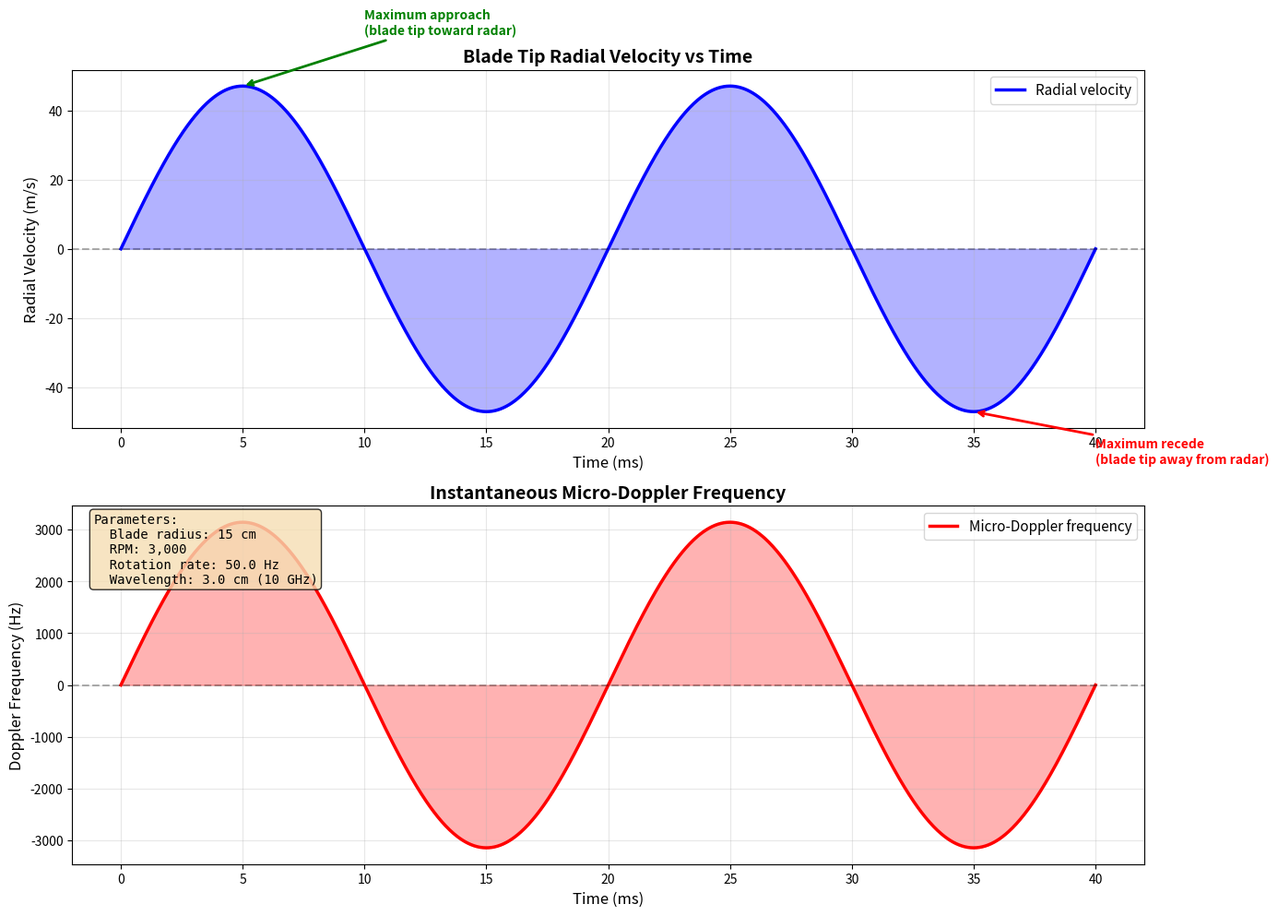
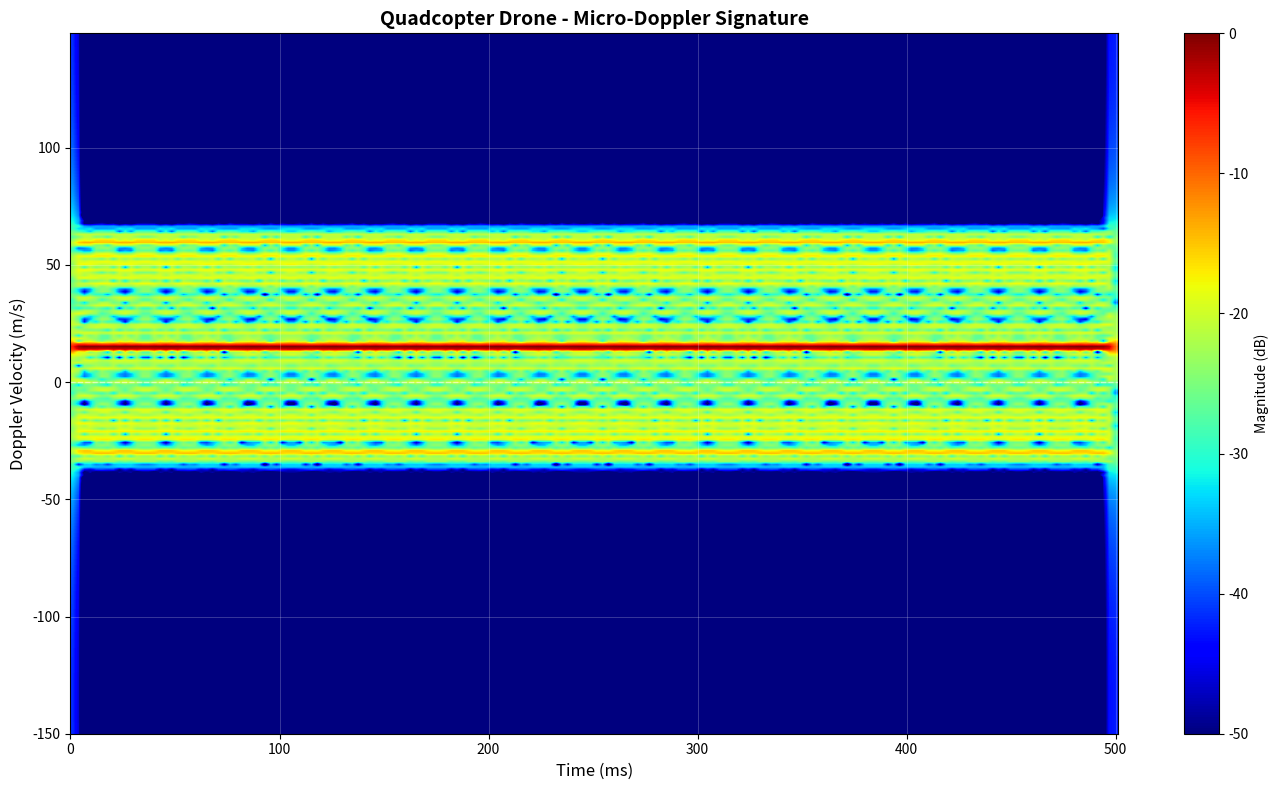
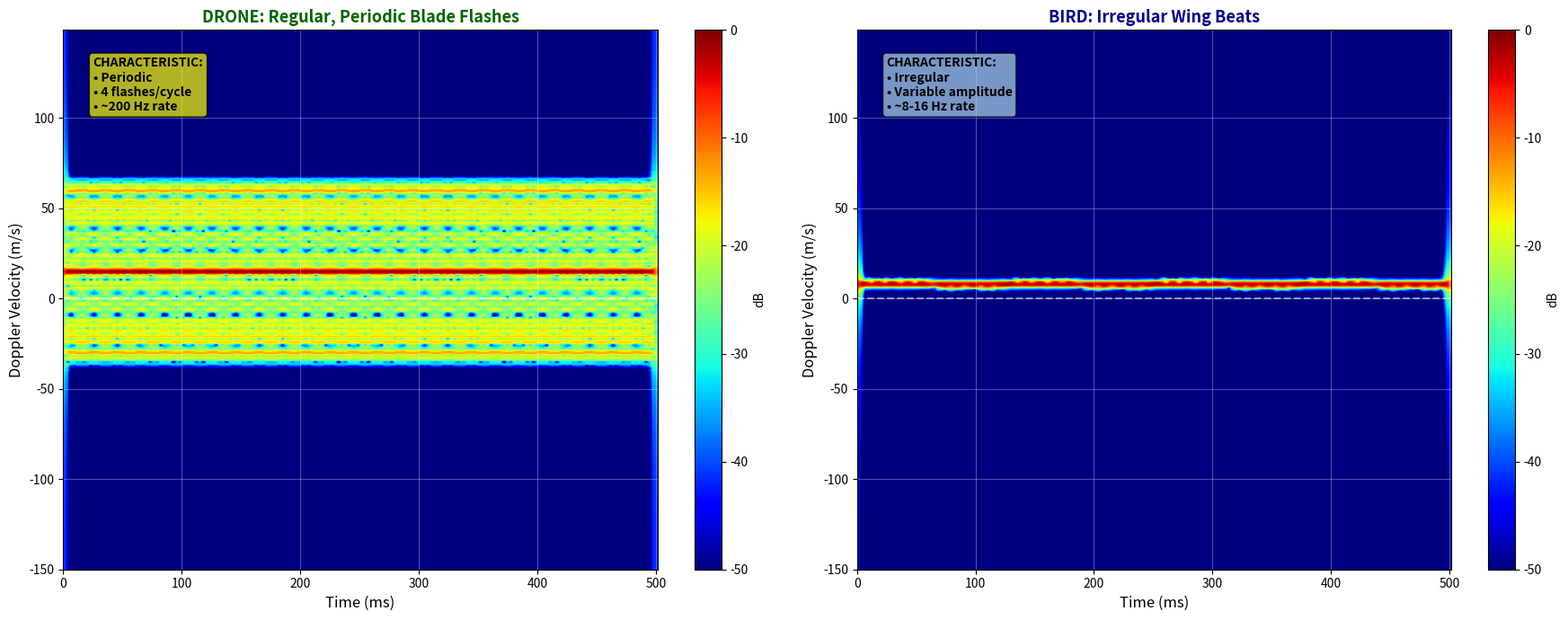
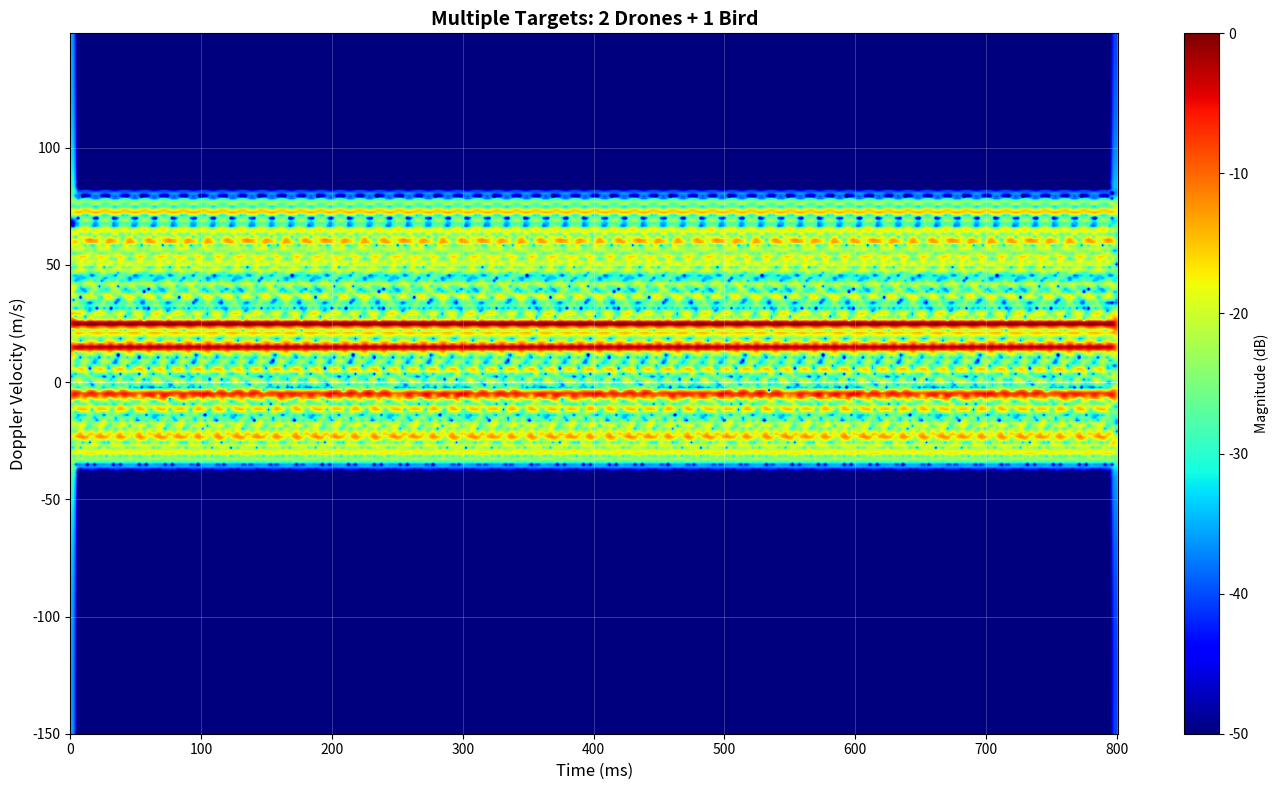
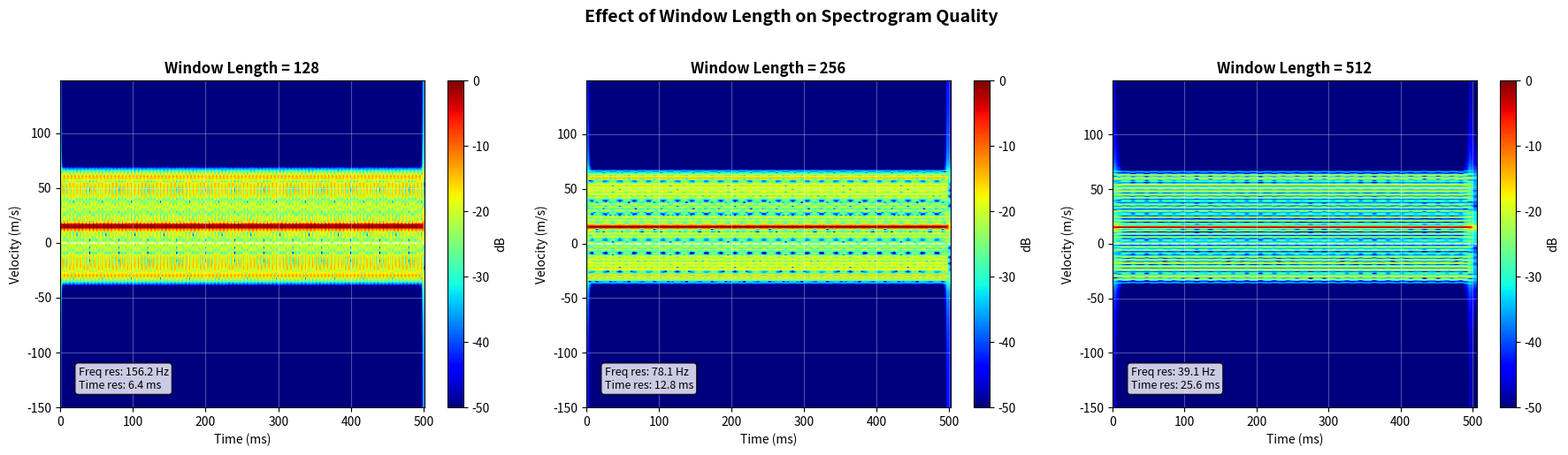

Source code (Python) for these figures, in order:
# Standard imports
import numpy as np
import matplotlib.pyplot as plt
from scipy import signal
from scipy.fft import fft, fft2, fftshift, fftfreq
import warnings
warnings.filterwarnings('ignore')

# Visualization setup
plt.rcParams['figure.figsize'] = (14, 8)
plt.rcParams['font.size'] = 10

# Visualization: Single blade micro-Doppler
def visualize_blade_modulation():
    """
    Show how a single rotating blade creates sinusoidal Doppler modulation
    
    This demonstrates the physics of micro-Doppler before we build the full simulator.
    """
    # Parameters
    r_blade = 0.15  # meters (15 cm)
    rpm = 3000
    omega = rpm * 2 * np.pi / 60  # convert to rad/s
    wavelength = 0.03  # 10 GHz X-band
    
    # Time array (show 2 full rotations)
    rotation_period = 2 * np.pi / omega
    t = np.linspace(0, 2 * rotation_period, 1000)
    
    # Blade angle over time
    theta = omega * t
    
    # Radial velocity of blade tip (toward/away from radar)
    # Positive = approaching, Negative = receding
    v_radial = r_blade * omega * np.sin(theta)
    
    # Micro-Doppler frequency from radial velocity
    f_micro = 2 * v_radial / wavelength
    
    # Create figure
    fig, axes = plt.subplots(2, 1, figsize=(14, 10))
    
    # Plot 1: Blade tip radial velocity
    ax = axes[0]
    ax.plot(t * 1000, v_radial, 'b-', linewidth=2.5, label='Radial velocity')
    ax.axhline(0, color='k', linestyle='--', alpha=0.3)
    ax.fill_between(t * 1000, 0, v_radial, alpha=0.3, color='blue')
    ax.set_xlabel('Time (ms)', fontsize=12)
    ax.set_ylabel('Radial Velocity (m/s)', fontsize=12)
    ax.set_title('Blade Tip Radial Velocity vs Time', fontsize=14, fontweight='bold')
    ax.grid(True, alpha=0.3)
    ax.legend(fontsize=11)
    
    # Add annotations for key points
    max_idx = np.argmax(v_radial)
    min_idx = np.argmin(v_radial)
    zero_idx = len(v_radial) // 4
    
    ax.annotate('Maximum approach\n(blade tip toward radar)', 
                xy=(t[max_idx]*1000, v_radial[max_idx]),
                xytext=(t[max_idx]*1000 + 5, v_radial[max_idx] + 15),
                arrowprops=dict(arrowstyle='->', color='green', lw=2),
                fontsize=10, color='green', fontweight='bold')
    
    ax.annotate('Maximum recede\n(blade tip away from radar)', 
                xy=(t[min_idx]*1000, v_radial[min_idx]),
                xytext=(t[min_idx]*1000 + 5, v_radial[min_idx] - 15),
                arrowprops=dict(arrowstyle='->', color='red', lw=2),
                fontsize=10, color='red', fontweight='bold')
    
    # Plot 2: Micro-Doppler frequency
    ax = axes[1]
    ax.plot(t * 1000, f_micro, 'r-', linewidth=2.5, label='Micro-Doppler frequency')
    ax.axhline(0, color='k', linestyle='--', alpha=0.3)
    ax.fill_between(t * 1000, 0, f_micro, alpha=0.3, color='red')
    ax.set_xlabel('Time (ms)', fontsize=12)
    ax.set_ylabel('Doppler Frequency (Hz)', fontsize=12)
    ax.set_title('Instantaneous Micro-Doppler Frequency', fontsize=14, fontweight='bold')
    ax.grid(True, alpha=0.3)
    ax.legend(fontsize=11)
    
    # Add parameters as text box
    rotation_rate = rpm / 60
    param_text = (f'Parameters:\n'
                 f'  Blade radius: {r_blade*100:.0f} cm\n'
                 f'  RPM: {rpm:,}\n'
                 f'  Rotation rate: {rotation_rate:.1f} Hz\n'
                 f'  Wavelength: {wavelength*100:.1f} cm (10 GHz)')
    ax.text(0.02, 0.98, param_text, transform=ax.transAxes,
            bbox=dict(boxstyle='round', facecolor='wheat', alpha=0.8),
            verticalalignment='top', fontsize=10, family='monospace')
    
    plt.tight_layout()
    plt.show()
    
    # Print key metrics
    print("\n" + "="*60)
    print("BLADE MODULATION ANALYSIS:")
    print("="*60)
    print(f"Blade tip velocity: {r_blade * omega:.1f} m/s ({r_blade * omega * 3.6:.1f} km/h)")
    print(f"Peak micro-Doppler: ±{np.max(np.abs(f_micro)):.1f} Hz")
    print(f"Modulation frequency: {rotation_rate:.1f} Hz (rotation rate)")
    print(f"Period: {rotation_period*1000:.1f} ms per rotation")
    print("="*60)
    print("\nKey observation:")
    print("  → Radial velocity oscillates sinusoidally")
    print("  → Micro-Doppler frequency follows the same pattern")
    print("  → This creates the characteristic signature in spectrograms")
    print("="*60)

# Run visualization
visualize_blade_modulation()

class MicroDopplerRadar:
    """
    Radar simulator for micro-Doppler analysis
    
    Simulates continuous radar returns from targets with rotating parts
    Focus: Time-frequency analysis, not range-velocity maps
    """
    
    def __init__(self, f_c=10e9, prf=10e3, observation_time=1.0,
                 sampling_rate=None):
        """
        Initialize micro-Doppler radar simulator
        
        Parameters:
        -----------
        f_c : float
            Carrier frequency in Hz (default: 10 GHz X-band)
        prf : float
            Pulse repetition frequency in Hz (default: 10 kHz)
        observation_time : float
            Total observation time in seconds (default: 1.0 s)
        sampling_rate : float
            Sampling rate for time series (default: 2*prf)
        """
        self.f_c = f_c
        self.wavelength = 3e8 / f_c
        self.prf = prf
        self.pri = 1.0 / prf
        self.observation_time = observation_time
        
        # Sampling rate for continuous simulation
        if sampling_rate is None:
            self.sampling_rate = 2 * prf  # Nyquist
        else:
            self.sampling_rate = sampling_rate
        
        # Time vector
        self.num_samples = int(observation_time * self.sampling_rate)
        self.time_vector = np.arange(self.num_samples) / self.sampling_rate
        
        # Signal storage
        self.signal = np.zeros(self.num_samples, dtype=complex)
        
        # Target list
        self.targets = []
        
        print("\n" + "="*60)
        print("MicroDopplerRadar Initialized")
        print("="*60)
        print(f"Carrier frequency:    {f_c/1e9:.1f} GHz")
        print(f"Wavelength:           {self.wavelength*100:.2f} cm")
        print(f"PRF:                  {prf/1e3:.1f} kHz")
        print(f"Observation time:     {observation_time:.2f} s")
        print(f"Sampling rate:        {self.sampling_rate/1e3:.1f} kHz")
        print(f"Total samples:        {self.num_samples:,}")
        print("="*60)
    
    def add_target_with_rotors(self, range_m, velocity_ms, rcs=1.0,
                               num_rotors=4, rotor_radius=0.15, rpm=3000,
                               blade_rcs_fraction=0.1):
        """
        Add a target with rotating blades (e.g., drone)
        
        Parameters:
        -----------
        range_m : float
            Target range in meters
        velocity_ms : float
            Target radial velocity in m/s (positive = approaching)
        rcs : float
            Radar cross section of main body in m²
        num_rotors : int
            Number of rotor blades
        rotor_radius : float
            Rotor blade radius in meters
        rpm : float
            Rotor rotation speed in RPM
        blade_rcs_fraction : float
            RCS of blade relative to body (typically 0.05 - 0.2)
        """
        target = {
            'range': range_m,
            'velocity': velocity_ms,
            'rcs': rcs,
            'num_rotors': num_rotors,
            'rotor_radius': rotor_radius,
            'rpm': rpm,
            'omega': rpm * 2 * np.pi / 60,  # rad/s
            'blade_rcs': rcs * blade_rcs_fraction,
            'type': 'rotor'
        }
        self.targets.append(target)
        
        print(f"\n✓ Rotor target added:")
        print(f"  Range: {range_m} m")
        print(f"  Velocity: {velocity_ms:+.1f} m/s ({'approaching' if velocity_ms > 0 else 'receding' if velocity_ms < 0 else 'stationary'})")
        print(f"  RCS: {rcs:.3f} m²")
        print(f"  Rotors: {num_rotors} blades")
        print(f"  Blade radius: {rotor_radius*100:.1f} cm")
        print(f"  RPM: {rpm:,}")
        print(f"  Rotation rate: {rpm/60:.1f} Hz")
        print(f"  Expected blade flash: {num_rotors * rpm/60:.1f} Hz")
    
    def add_target_with_wings(self, range_m, velocity_ms, rcs=1.0,
                             wing_beat_freq=8, wing_length=0.25,
                             irregularity=0.3):
        """
        Add a target with flapping wings (e.g., bird)
        
        Parameters:
        -----------
        range_m : float
            Target range in meters
        velocity_ms : float
            Target radial velocity in m/s
        rcs : float
            Radar cross section in m²
        wing_beat_freq : float
            Wing beat frequency in Hz (birds: 5-15 Hz)
        wing_length : float
            Wing length in meters
        irregularity : float
            Wing beat irregularity factor (0=regular, 1=very irregular)
        """
        target = {
            'range': range_m,
            'velocity': velocity_ms,
            'rcs': rcs,
            'wing_beat_freq': wing_beat_freq,
            'wing_length': wing_length,
            'irregularity': irregularity,
            'type': 'wing'
        }
        self.targets.append(target)
        
        print(f"\n✓ Wing target added (bird):")
        print(f"  Range: {range_m} m")
        print(f"  Velocity: {velocity_ms:+.1f} m/s ({'approaching' if velocity_ms > 0 else 'receding' if velocity_ms < 0 else 'hovering'})")
        print(f"  RCS: {rcs:.3f} m²")
        print(f"  Wing beat freq: {wing_beat_freq:.1f} Hz")
        print(f"  Wing length: {wing_length*100:.1f} cm")
        print(f"  Irregularity: {irregularity:.1%}")
    
    def generate_signal(self):
        """
        Generate radar return signal with micro-Doppler modulation
        """
        # Reset signal
        self.signal = np.zeros(self.num_samples, dtype=complex)
        
        for target in self.targets:
            if target['type'] == 'rotor':
                signal_component = self._generate_rotor_signal(target)
            elif target['type'] == 'wing':
                signal_component = self._generate_wing_signal(target)
            else:
                signal_component = self._generate_simple_signal(target)
            
            self.signal += signal_component
        
        return self.signal
    
    def _generate_rotor_signal(self, target):
        """
        Generate signal from target with rotating blades
        """
        # Body Doppler (constant velocity)
        body_doppler = 2 * target['velocity'] / self.wavelength
        body_phase = 2 * np.pi * body_doppler * self.time_vector
        
        # Body return (main signal)
        body_signal = np.sqrt(target['rcs']) * np.exp(1j * body_phase)
        
        # Blade micro-Doppler (time-varying)
        omega = target['omega']
        r_blade = target['rotor_radius']
        num_blades = target['num_rotors']
        
        blade_signal = np.zeros(self.num_samples, dtype=complex)
        
        # Each blade contributes
        for blade_idx in range(num_blades):
            # Phase offset for this blade
            blade_offset = blade_idx * (2 * np.pi / num_blades)
            
            # Blade angle over time
            theta = omega * self.time_vector + blade_offset
            
            # Radial velocity component
            v_blade = r_blade * omega * np.sin(theta)
            
            # Micro-Doppler frequency
            f_micro = 2 * v_blade / self.wavelength
            
            # Phase accumulation
            phase_micro = 2 * np.pi * np.cumsum(f_micro) / self.sampling_rate
            
            # Blade return (modulated)
            blade_signal += np.sqrt(target['blade_rcs']) * np.exp(1j * (body_phase + phase_micro))
        
        # Total signal
        return body_signal + blade_signal
    
    def _generate_wing_signal(self, target):
        """
        Generate signal from target with flapping wings (bird)
        """
        # Body Doppler
        body_doppler = 2 * target['velocity'] / self.wavelength
        body_phase = 2 * np.pi * body_doppler * self.time_vector
        
        # Body return
        body_signal = np.sqrt(target['rcs']) * np.exp(1j * body_phase)
        
        # Wing modulation (irregular)
        wing_freq = target['wing_beat_freq']
        wing_length = target['wing_length']
        irregularity = target['irregularity']
        
        # Add irregularity to wing beat
        phase_noise = irregularity * np.cumsum(np.random.randn(self.num_samples)) / self.sampling_rate
        wing_angle = 2 * np.pi * wing_freq * self.time_vector + phase_noise
        
        # Wing velocity (non-sinusoidal, more realistic)
        v_wing = wing_length * wing_freq * np.sin(wing_angle) * (1 + 0.5 * np.cos(2 * wing_angle))
        
        # Micro-Doppler from wings
        f_micro = 2 * v_wing / self.wavelength
        phase_micro = 2 * np.pi * np.cumsum(f_micro) / self.sampling_rate
        
        # Wing contribution (smaller than body)
        wing_signal = 0.3 * np.sqrt(target['rcs']) * np.exp(1j * (body_phase + phase_micro))
        
        return body_signal + wing_signal
    
    def _generate_simple_signal(self, target):
        """
        Generate simple signal (no micro-Doppler)
        """
        doppler = 2 * target['velocity'] / self.wavelength
        phase = 2 * np.pi * doppler * self.time_vector
        return np.sqrt(target['rcs']) * np.exp(1j * phase)
    
    def add_noise(self, snr_db=20):
        """
        Add complex white Gaussian noise to the signal
        
        Parameters:
        -----------
        snr_db : float
            Signal-to-noise ratio in dB
        """
        signal_power = np.mean(np.abs(self.signal)**2)
        noise_power = signal_power / (10**(snr_db/10))
        noise = np.sqrt(noise_power/2) * (np.random.randn(self.num_samples) + 
                                          1j*np.random.randn(self.num_samples))
        self.signal += noise
        
        print(f"\n✓ Noise added: SNR = {snr_db} dB")
    
    def generate_spectrogram(self, nperseg=256, noverlap=None, window='hann'):
        """
        Generate spectrogram using Short-Time Fourier Transform (STFT)
        
        Parameters:
        -----------
        nperseg : int
            Length of each segment (affects frequency resolution)
        noverlap : int
            Number of overlapping samples (affects time resolution)
        window : str
            Window function ('hann', 'hamming', 'blackman')
        
        Returns:
        --------
        spectrogram : 2D array
            Time-frequency magnitude spectrogram
        time_axis : array
            Time axis in seconds
        freq_axis : array
            Frequency axis in Hz (Doppler frequencies)
        """
        if noverlap is None:
            noverlap = nperseg // 2
        
        # Compute STFT
        f, t, Zxx = signal.stft(self.signal, 
                                fs=self.sampling_rate,
                                window=window,
                                nperseg=nperseg,
                                noverlap=noverlap,
                                return_onesided=False)
        
        # Shift zero frequency to center
        f = fftshift(f)
        Zxx = fftshift(Zxx, axes=0)
        
        # Convert to Doppler velocity
        velocity_axis = f * self.wavelength / 2
        
        # Magnitude spectrogram
        spectrogram = np.abs(Zxx)
        
        return spectrogram, t, velocity_axis
    
    def plot_spectrogram(self, spectrogram, time_axis, velocity_axis, 
                        title="Micro-Doppler Spectrogram", db_range=60):
        """
        Plot spectrogram with proper scaling and labels
        """
        # Convert to dB
        spec_db = 20 * np.log10(spectrogram + 1e-10)
        spec_db -= np.max(spec_db)  # Normalize to 0 dB
        
        plt.figure(figsize=(14, 8))
        
        extent = [time_axis[0]*1000, time_axis[-1]*1000,
                 velocity_axis[0], velocity_axis[-1]]
        
        im = plt.imshow(spec_db, 
                       aspect='auto',
                       extent=extent,
                       cmap='jet',
                       vmin=-db_range, vmax=0,
                       origin='lower',
                       interpolation='bilinear')
        
        plt.xlabel('Time (ms)', fontsize=12)
        plt.ylabel('Doppler Velocity (m/s)', fontsize=12)
        plt.title(title, fontsize=14, fontweight='bold')
        plt.colorbar(im, label='Magnitude (dB)')
        plt.axhline(0, color='white', linestyle='--', alpha=0.5, linewidth=1)
        plt.grid(True, alpha=0.3, color='white', linewidth=0.5)
        plt.tight_layout()
        plt.show()

# Test the class
print("\n" + "="*60)
print("MicroDopplerRadar class defined successfully!")
print("="*60)

def example_single_drone():
    """
    Simulate a drone with 4 rotors and visualize micro-Doppler
    """
    # Create radar
    radar = MicroDopplerRadar(
        f_c=10e9,           # 10 GHz X-band
        prf=10e3,           # 10 kHz PRF
        observation_time=0.5  # 500 ms observation
    )
    
    # Add quadcopter drone
    radar.add_target_with_rotors(
        range_m=1500,        # 1.5 km away
        velocity_ms=15,      # Moving toward radar at 15 m/s
        rcs=0.01,            # Small RCS (10 cm² = 0.01 m²)
        num_rotors=4,        # Quadcopter
        rotor_radius=0.15,   # 15 cm blades
        rpm=3000,            # 3000 RPM
        blade_rcs_fraction=0.1  # Blades are 10% of body RCS
    )
    
    # Add noise
    radar.add_noise(snr_db=15)
    
    # Generate signal
    radar.generate_signal()
    
    # Generate spectrogram
    spec, t_axis, v_axis = radar.generate_spectrogram(
        nperseg=256,      # Frequency resolution
        noverlap=200      # Time resolution
    )
    
    # Plot
    radar.plot_spectrogram(spec, t_axis, v_axis,
                          title="Quadcopter Drone - Micro-Doppler Signature",
                          db_range=50)
    
    # Analysis
    print("\n" + "="*60)
    print("WHAT TO LOOK FOR IN THE SPECTROGRAM:")
    print("="*60)
    print("✓ Horizontal line at ~15 m/s: Body Doppler (main velocity)")
    print("✓ Sinusoidal modulation around body Doppler: Blade modulation")
    print("✓ Modulation bandwidth: ±(blade tip velocity)")
    print("✓ Periodicity: 4 blade flashes per rotation")
    print("\nExpected blade flash rate: 4 × 50 Hz = 200 Hz")
    print("="*60)

# Run example
example_single_drone()

def example_drone_vs_bird():
    """
    Compare micro-Doppler signatures of drone vs bird
    """
    # Scenario 1: Drone
    print("\n" + "="*60)
    print("SCENARIO 1: QUADCOPTER DRONE")
    print("="*60)
    
    radar_drone = MicroDopplerRadar(
        f_c=10e9,
        prf=10e3,
        observation_time=0.5
    )
    
    radar_drone.add_target_with_rotors(
        range_m=1500,
        velocity_ms=15,
        rcs=0.01,
        num_rotors=4,
        rotor_radius=0.15,
        rpm=3000,
        blade_rcs_fraction=0.15
    )
    
    radar_drone.add_noise(snr_db=12)
    radar_drone.generate_signal()
    
    spec_drone, t_drone, v_drone = radar_drone.generate_spectrogram(
        nperseg=256, noverlap=200
    )
    
    # Scenario 2: Bird
    print("\n" + "="*60)
    print("SCENARIO 2: BIRD")
    print("="*60)
    
    radar_bird = MicroDopplerRadar(
        f_c=10e9,
        prf=10e3,
        observation_time=0.5
    )
    
    radar_bird.add_target_with_wings(
        range_m=800,
        velocity_ms=8,
        rcs=0.005,
        wing_beat_freq=8,    # 8 Hz wing beats
        wing_length=0.25,    # 25 cm wings
        irregularity=0.4     # Irregular wing motion
    )
    
    radar_bird.add_noise(snr_db=12)
    radar_bird.generate_signal()
    
    spec_bird, t_bird, v_bird = radar_bird.generate_spectrogram(
        nperseg=256, noverlap=200
    )
    
    # Side-by-side comparison
    fig, axes = plt.subplots(1, 2, figsize=(18, 7))
    
    # Drone spectrogram
    spec_drone_db = 20 * np.log10(spec_drone + 1e-10)
    spec_drone_db -= np.max(spec_drone_db)
    
    extent_drone = [t_drone[0]*1000, t_drone[-1]*1000,
                   v_drone[0], v_drone[-1]]
    
    im1 = axes[0].imshow(spec_drone_db,
                        aspect='auto',
                        extent=extent_drone,
                        cmap='jet',
                        vmin=-50, vmax=0,
                        origin='lower',
                        interpolation='bilinear')
    
    axes[0].set_xlabel('Time (ms)', fontsize=12)
    axes[0].set_ylabel('Doppler Velocity (m/s)', fontsize=12)
    axes[0].set_title('DRONE: Regular, Periodic Blade Flashes', 
                     fontsize=13, fontweight='bold', color='darkgreen')
    axes[0].axhline(0, color='white', linestyle='--', alpha=0.5)
    axes[0].grid(True, alpha=0.3, color='white')
    plt.colorbar(im1, ax=axes[0], label='dB')
    
    # Add annotation
    axes[0].text(0.05, 0.95, 'CHARACTERISTIC:\n• Periodic\n• 4 flashes/cycle\n• ~200 Hz rate',
                transform=axes[0].transAxes,
                bbox=dict(boxstyle='round', facecolor='yellow', alpha=0.7),
                verticalalignment='top', fontsize=10, fontweight='bold')
    
    # Bird spectrogram
    spec_bird_db = 20 * np.log10(spec_bird + 1e-10)
    spec_bird_db -= np.max(spec_bird_db)
    
    extent_bird = [t_bird[0]*1000, t_bird[-1]*1000,
                  v_bird[0], v_bird[-1]]
    
    im2 = axes[1].imshow(spec_bird_db,
                        aspect='auto',
                        extent=extent_bird,
                        cmap='jet',
                        vmin=-50, vmax=0,
                        origin='lower',
                        interpolation='bilinear')
    
    axes[1].set_xlabel('Time (ms)', fontsize=12)
    axes[1].set_ylabel('Doppler Velocity (m/s)', fontsize=12)
    axes[1].set_title('BIRD: Irregular Wing Beats',
                     fontsize=13, fontweight='bold', color='darkblue')
    axes[1].axhline(0, color='white', linestyle='--', alpha=0.5)
    axes[1].grid(True, alpha=0.3, color='white')
    plt.colorbar(im2, ax=axes[1], label='dB')
    
    # Add annotation
    axes[1].text(0.05, 0.95, 'CHARACTERISTIC:\n• Irregular\n• Variable amplitude\n• ~8-16 Hz rate',
                transform=axes[1].transAxes,
                bbox=dict(boxstyle='round', facecolor='lightblue', alpha=0.7),
                verticalalignment='top', fontsize=10, fontweight='bold')
    
    plt.tight_layout()
    plt.show()
    
    print("\n" + "="*60)
    print("KEY DIFFERENCES:")
    print("="*60)
    print("DRONE:")
    print("  ✓ Regular, periodic modulation")
    print("  ✓ High frequency (~200 Hz blade flash)")
    print("  ✓ Consistent amplitude")
    print("  ✓ 4 distinct peaks per rotation")
    print("\nBIRD:")
    print("  ✓ Irregular, aperiodic modulation")
    print("  ✓ Low frequency (~8 Hz wing beat)")
    print("  ✓ Variable amplitude")
    print("  ✓ Non-uniform pattern")
    print("="*60)

# Run comparison
example_drone_vs_bird()

def extract_micro_doppler_features(radar, spectrogram, time_axis, velocity_axis):
    """
    Extract quantitative features from micro-Doppler spectrogram
    
    Returns:
    --------
    features : dict
        Dictionary of extracted features
    """
    features = {}
    
    # 1. Find dominant velocity (body Doppler)
    velocity_profile = np.sum(spectrogram, axis=1)
    dominant_velocity_idx = np.argmax(velocity_profile)
    features['body_velocity'] = velocity_axis[dominant_velocity_idx]
    
    # 2. Extract velocity centroid over time (micro-Doppler track)
    velocity_centroid = np.zeros(len(time_axis))
    for t_idx in range(len(time_axis)):
        weights = spectrogram[:, t_idx]
        if np.sum(weights) > 0:
            velocity_centroid[t_idx] = np.sum(velocity_axis * weights) / np.sum(weights)
    
    # 3. Modulation depth (peak-to-peak)
    modulation = velocity_centroid - features['body_velocity']
    features['modulation_depth'] = np.max(modulation) - np.min(modulation)
    
    # 4. Blade flash frequency (FFT of modulation)
    # Remove mean
    modulation_ac = modulation - np.mean(modulation)
    
    # FFT to find periodicity
    fft_mod = np.fft.fft(modulation_ac)
    freq_mod = np.fft.fftfreq(len(modulation_ac), d=np.mean(np.diff(time_axis)))
    
    # Positive frequencies only
    pos_freq_idx = freq_mod > 0
    fft_mod_pos = np.abs(fft_mod[pos_freq_idx])
    freq_mod_pos = freq_mod[pos_freq_idx]
    
    # Find dominant frequency (blade flash rate)
    # Ignore very low frequencies (< 5 Hz)
    valid_freq_idx = freq_mod_pos > 5
    if np.any(valid_freq_idx):
        peak_idx = np.argmax(fft_mod_pos[valid_freq_idx])
        features['blade_flash_freq'] = freq_mod_pos[valid_freq_idx][peak_idx]
    else:
        features['blade_flash_freq'] = 0
    
    # 5. Periodicity measure (ratio of peak to mean in FFT)
    if len(fft_mod_pos[valid_freq_idx]) > 0:
        features['periodicity_ratio'] = (np.max(fft_mod_pos[valid_freq_idx]) / 
                                        np.mean(fft_mod_pos[valid_freq_idx]))
    else:
        features['periodicity_ratio'] = 1.0
    
    # 6. Spectral bandwidth (std of velocity distribution)
    features['spectral_bandwidth'] = np.std(velocity_centroid)
    
    return features

def demonstrate_feature_extraction():
    """
    Show feature extraction for drone and bird
    """
    print("\n" + "="*60)
    print("FEATURE EXTRACTION DEMONSTRATION")
    print("="*60)
    
    # Drone features
    radar_drone = MicroDopplerRadar(f_c=10e9, prf=10e3, observation_time=1.0)
    radar_drone.add_target_with_rotors(
        range_m=1500, velocity_ms=15, rcs=0.01,
        num_rotors=4, rotor_radius=0.15, rpm=3000
    )
    radar_drone.add_noise(snr_db=15)
    radar_drone.generate_signal()
    spec_drone, t_drone, v_drone = radar_drone.generate_spectrogram(nperseg=256, noverlap=200)
    
    features_drone = extract_micro_doppler_features(radar_drone, spec_drone, t_drone, v_drone)
    
    # Bird features
    radar_bird = MicroDopplerRadar(f_c=10e9, prf=10e3, observation_time=1.0)
    radar_bird.add_target_with_wings(
        range_m=800, velocity_ms=8, rcs=0.005,
        wing_beat_freq=8, wing_length=0.25, irregularity=0.4
    )
    radar_bird.add_noise(snr_db=15)
    radar_bird.generate_signal()
    spec_bird, t_bird, v_bird = radar_bird.generate_spectrogram(nperseg=256, noverlap=200)
    
    features_bird = extract_micro_doppler_features(radar_bird, spec_bird, t_bird, v_bird)
    
    # Display comparison
    print("\nDRONE FEATURES:")
    print("-" * 60)
    for key, value in features_drone.items():
        print(f"  {key:25s}: {value:8.2f}")
    
    print("\nBIRD FEATURES:")
    print("-" * 60)
    for key, value in features_bird.items():
        print(f"  {key:25s}: {value:8.2f}")
    
    print("\n" + "="*60)
    print("CLASSIFICATION INSIGHTS:")
    print("="*60)
    print("✓ Blade flash freq:  Drone >> Bird  (200 Hz vs ~8 Hz)")
    print("✓ Periodicity ratio: Drone >> Bird  (regular vs irregular)")
    print("✓ Modulation depth:  Similar (both have moving parts)")
    print("\n→ These features can train a classifier (Random Forest, SVM, etc.)")
    print("="*60)

# Run demonstration
demonstrate_feature_extraction()

def example_multiple_targets():
    """
    Simulate multiple targets: drone, bird, and aircraft
    """
    print("\n" + "="*60)
    print("COMPLEX SCENARIO: MULTIPLE TARGETS")
    print("="*60)
    
    radar = MicroDopplerRadar(
        f_c=10e9,
        prf=10e3,
        observation_time=0.8
    )
    
    # Target 1: Drone
    radar.add_target_with_rotors(
        range_m=1500,
        velocity_ms=15,
        rcs=0.01,
        num_rotors=4,
        rotor_radius=0.15,
        rpm=3000
    )
    
    # Target 2: Bird
    radar.add_target_with_wings(
        range_m=800,
        velocity_ms=-5,  # Moving away
        rcs=0.005,
        wing_beat_freq=10,
        wing_length=0.20,
        irregularity=0.3
    )
    
    # Target 3: Another drone (different RPM)
    radar.add_target_with_rotors(
        range_m=2000,
        velocity_ms=25,
        rcs=0.015,
        num_rotors=4,
        rotor_radius=0.12,
        rpm=4000  # Faster rotors
    )
    
    radar.add_noise(snr_db=12)
    radar.generate_signal()
    
    spec, t_axis, v_axis = radar.generate_spectrogram(nperseg=256, noverlap=220)
    
    radar.plot_spectrogram(spec, t_axis, v_axis,
                          title="Multiple Targets: 2 Drones + 1 Bird",
                          db_range=50)
    
    print("\n" + "="*60)
    print("WHAT YOU'RE SEEING:")
    print("="*60)
    print("✓ Three distinct velocity tracks (horizontal streaks)")
    print("✓ Two show high-frequency modulation (drones at 200 Hz, 267 Hz)")
    print("✓ One shows low-frequency modulation (bird at ~10 Hz)")
    print("✓ Each target has unique micro-Doppler signature")
    print("="*60)

# Run example
example_multiple_targets()

def compare_stft_parameters():
    """
    Show how STFT parameters affect spectrogram quality
    """
    # Create drone signal
    radar = MicroDopplerRadar(f_c=10e9, prf=10e3, observation_time=0.5)
    radar.add_target_with_rotors(
        range_m=1500, velocity_ms=15, rcs=0.01,
        num_rotors=4, rotor_radius=0.15, rpm=3000
    )
    radar.add_noise(snr_db=15)
    radar.generate_signal()
    
    # Different window lengths
    window_sizes = [128, 256, 512]
    
    fig, axes = plt.subplots(1, 3, figsize=(18, 5))
    
    for idx, nperseg in enumerate(window_sizes):
        spec, t_axis, v_axis = radar.generate_spectrogram(
            nperseg=nperseg,
            noverlap=int(nperseg * 0.75)
        )
        
        spec_db = 20 * np.log10(spec + 1e-10)
        spec_db -= np.max(spec_db)
        
        extent = [t_axis[0]*1000, t_axis[-1]*1000, v_axis[0], v_axis[-1]]
        
        im = axes[idx].imshow(spec_db,
                             aspect='auto',
                             extent=extent,
                             cmap='jet',
                             vmin=-50, vmax=0,
                             origin='lower')
        
        axes[idx].set_xlabel('Time (ms)')
        axes[idx].set_ylabel('Velocity (m/s)')
        axes[idx].set_title(f'Window Length = {nperseg}', fontweight='bold')
        axes[idx].axhline(0, color='white', linestyle='--', alpha=0.5)
        axes[idx].grid(True, alpha=0.3, color='white')
        plt.colorbar(im, ax=axes[idx], label='dB')
        
        # Compute resolutions
        freq_res = radar.sampling_rate / nperseg
        time_res = nperseg / radar.sampling_rate * 1000  # ms
        
        axes[idx].text(0.05, 0.05, 
                      f'Freq res: {freq_res:.1f} Hz\nTime res: {time_res:.1f} ms',
                      transform=axes[idx].transAxes,
                      bbox=dict(boxstyle='round', facecolor='white', alpha=0.8),
                      verticalalignment='bottom', fontsize=9)
    
    plt.suptitle('Effect of Window Length on Spectrogram Quality', 
                fontsize=14, fontweight='bold', y=1.02)
    plt.tight_layout()
    plt.show()
    
    print("\n" + "="*60)
    print("WINDOW LENGTH TRADE-OFFS:")
    print("="*60)
    print("SHORT window (128):")
    print("  ✓ Good time resolution (see rapid changes)")
    print("  ✗ Poor frequency resolution (smeared in frequency)")
    print("\nMEDIUM window (256):")
    print("  ✓ Balanced trade-off")
    print("  ✓ Good for most micro-Doppler analysis")
    print("\nLONG window (512):")
    print("  ✓ Excellent frequency resolution (sharp lines)")
    print("  ✗ Poor time resolution (slow updates)")
    print("="*60)

# Run comparison
compare_stft_parameters()

# Notebook size check
import os
import sys

notebook_file = 'part3_micro_doppler.py'
if os.path.exists(notebook_file):
    size_bytes = os.path.getsize(notebook_file)
    size_kb = size_bytes / 1024
    
    print("\n" + "="*60)
    print(f"Notebook size: {size_kb:.1f} KB ({size_bytes:,} bytes)")
    if size_kb > 900:
        print("⚠️  WARNING: Approaching 1 MB limit!")
    else:
        print("✓ Size is good!")
    print("="*60)
else:
    print(f"File {notebook_file} not found")

print("\n" + "="*60)
print("PART 3: MICRO-DOPPLER SIGNATURES - COMPLETE!")
print("="*60)
print("\nCongratulations! You've completed Part 3.")
print("\nYou now understand:")
print("  ✓ What micro-Doppler is and why it matters")
print("  ✓ Physics of rotor blade modulation")
print("  ✓ How to generate and analyze spectrograms")
print("  ✓ Feature extraction for classification")
print("  ✓ Drone vs bird signature differences")
print("\nReady for Part 4: CFAR Detection!")
print("="*60)
